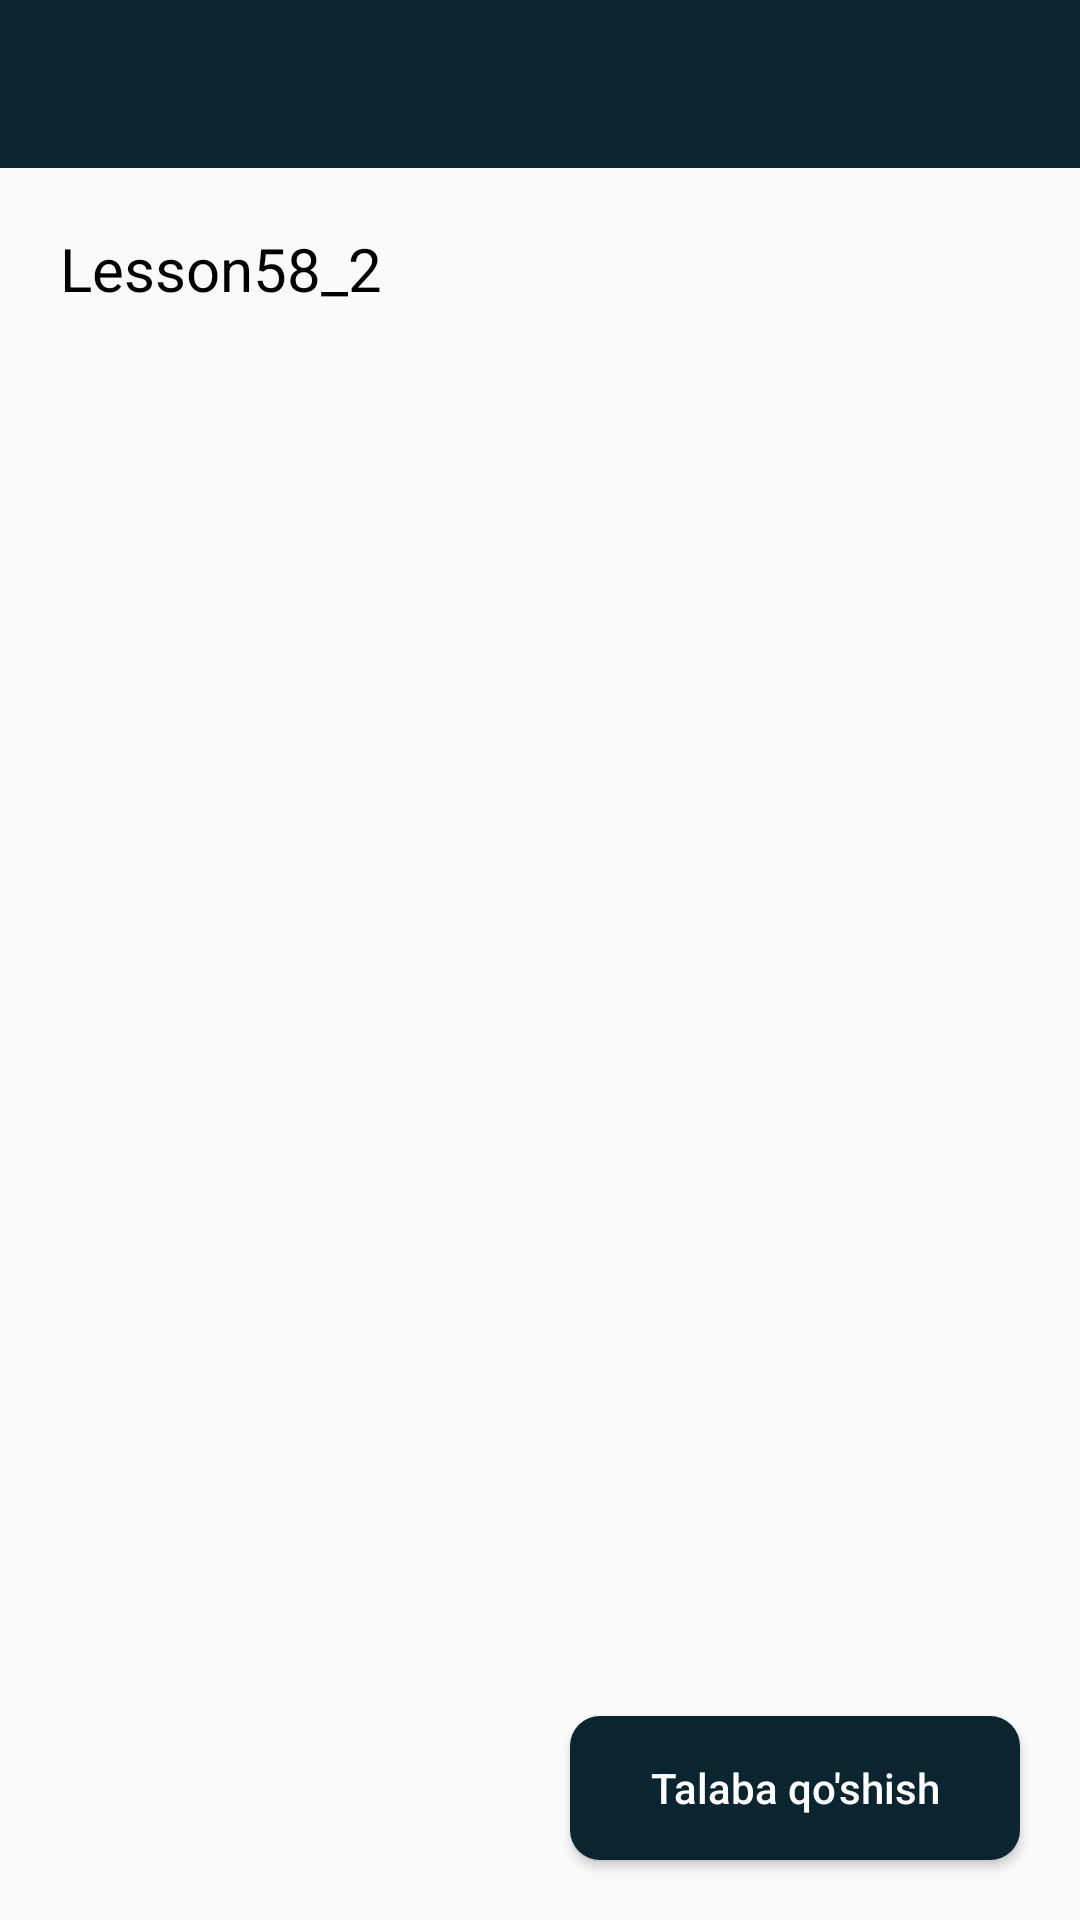

Here is an Android app screen rendered from its layout file. Give the layout XML and the strings, colors and styles it references.
<!-- AndroidManifest.xml: application theme Theme.Lesson58_2 -->
<!-- res/layout/fragment_course_info.xml -->
<?xml version="1.0" encoding="utf-8"?>
<androidx.constraintlayout.widget.ConstraintLayout xmlns:android="http://schemas.android.com/apk/res/android"
    xmlns:app="http://schemas.android.com/apk/res-auto"
    xmlns:tools="http://schemas.android.com/tools"
    android:layout_width="match_parent"
    android:layout_height="match_parent"
    tools:context=".fragment.CourseInfoFragment">

    <androidx.appcompat.widget.Toolbar
        android:id="@+id/toolbar"
        android:layout_width="match_parent"
        android:layout_height="?actionBarSize"
        android:background="#0A252F"
        app:layout_constraintLeft_toLeftOf="parent"
        app:layout_constraintRight_toRightOf="parent"
        app:layout_constraintTop_toTopOf="parent"
        app:titleTextColor="@color/white" />

    <androidx.core.widget.NestedScrollView
        android:layout_width="match_parent"
        android:layout_height="0dp"
        app:layout_constraintBottom_toTopOf="@+id/addStudent"
        app:layout_constraintLeft_toLeftOf="parent"
        app:layout_constraintRight_toRightOf="parent"
        app:layout_constraintTop_toBottomOf="@+id/toolbar">

        <TextView
            android:id="@+id/description"
            android:layout_width="match_parent"
            android:layout_height="wrap_content"
            android:padding="20dp"
            android:text="@string/app_name"
            android:textColor="@color/black"
            android:textSize="20sp"
            app:layout_constraintLeft_toLeftOf="parent"
            app:layout_constraintRight_toRightOf="parent"
            app:layout_constraintTop_toBottomOf="@+id/toolbar" />

    </androidx.core.widget.NestedScrollView>

    <androidx.appcompat.widget.AppCompatButton
        android:id="@+id/addStudent"
        android:layout_width="150dp"
        android:layout_height="wrap_content"
        android:layout_marginRight="20dp"
        android:layout_marginBottom="20dp"
        android:background="@drawable/button_background"
        android:text="Talaba qo'shish"
        android:textAllCaps="false"
        android:textColor="@color/white"
        app:layout_constraintBottom_toBottomOf="parent"
        app:layout_constraintRight_toRightOf="parent" />

</androidx.constraintlayout.widget.ConstraintLayout>
<!-- resources referenced by this layout -->
<resources>
  <color name="black">#FF000000</color>
  <color name="white">#FFFFFFFF</color>
  <!-- drawable button_background (drawable-v24) -->
  <?xml version="1.0" encoding="utf-8"?>
  <shape xmlns:android="http://schemas.android.com/apk/res/android">
  <corners android:radius="10dp"/>
      <solid android:color="#0A252F"/>
  </shape>
  <string name="app_name">Lesson58_2</string>
  <style name="Theme.Lesson58_2" parent="Theme.AppCompat.Light.NoActionBar">
          
          <item name="colorPrimary">@color/purple_500</item>
          <item name="colorPrimaryVariant">@color/purple_700</item>
          <item name="colorOnPrimary">@color/white</item>
          
          <item name="colorSecondary">@color/teal_200</item>
          <item name="colorSecondaryVariant">@color/teal_700</item>
          <item name="colorOnSecondary">@color/black</item>
          
          <item name="android:statusBarColor" tools:targetApi="l">?attr/colorPrimaryVariant</item>
          
      </style>
  <color name="purple_500">#0A252F</color>
  <color name="purple_700">#0A252F</color>
  <color name="teal_200">#FF03DAC5</color>
  <color name="teal_700">#FF018786</color>
</resources>
